Labelled photos from "level_5", an image-classification folder in unica-visual-intelligence-lab/WBC-USID. The possible labels are: basophil, esophil, lymphocyte, monocyte, neutrophil.

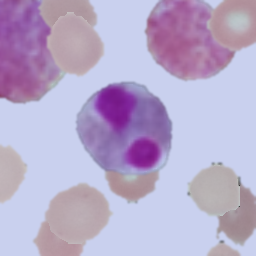
Label: esophil

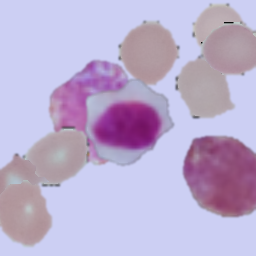
Label: lymphocyte

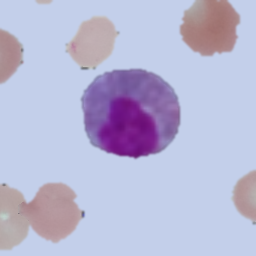
Label: esophil

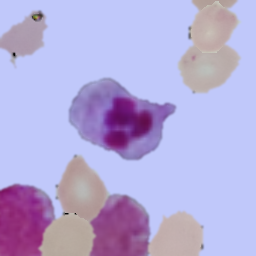
Label: neutrophil

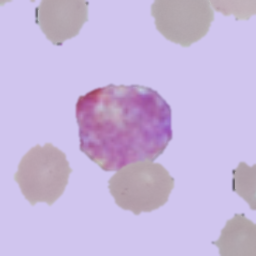
Label: basophil

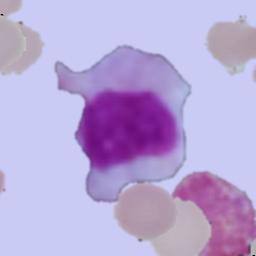
Label: monocyte
